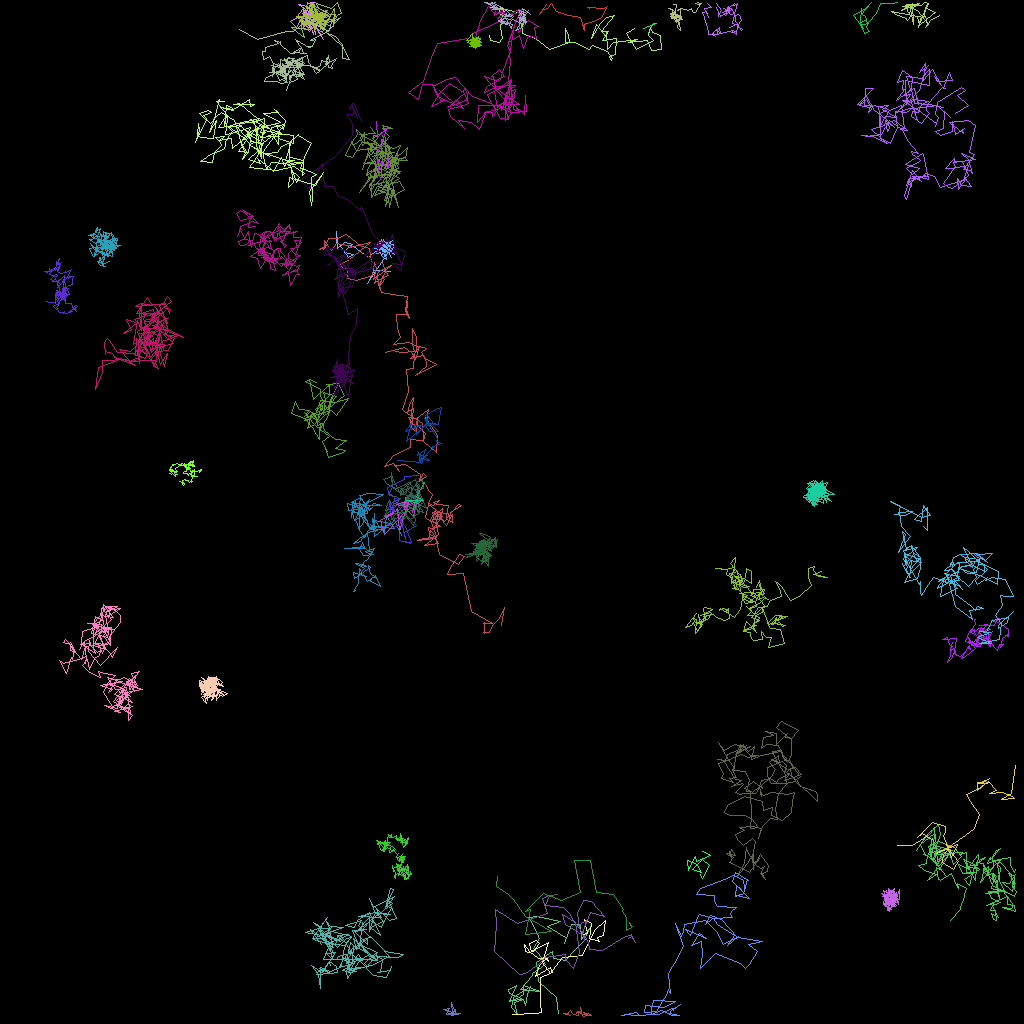

Source data for this figure (header and first rows):
traj_idx, frame, x, y, z
6, 0, 80.4, 3.532, 0.0
6, 1, 81.96, 2.903, 0.0
6, 2, 81.65, 2.882, 0.0
6, 3, 80.99, 4.1, 0.0
6, 4, 80.99, 4.413, 0.0
18, 0, 87.74, 106.3, 0.0
18, 1, 88.73, 106.8, 0.0
18, 2, 86.99, 107.7, 0.0
18, 3, 86.89, 107, 0.0
18, 4, 86.01, 108.7, 0.0
18, 5, 85.82, 107.5, 0.0
18, 6, 87.09, 108.1, 0.0
18, 7, 87.57, 109, 0.0
18, 8, 86.51, 108.6, 0.0
18, 9, 87.7, 107.4, 0.0
18, 10, 88.58, 108.1, 0.0
18, 11, 87.76, 109.8, 0.0
18, 12, 87.45, 109.2, 0.0
23, 0, 56.75, 126.3, 0.0
23, 1, 56.9, 126.1, 0.0
23, 2, 56.92, 126.6, 0.0
23, 3, 57.15, 126.6, 0.0
23, 4, 57.52, 126.6, 0.0
23, 5, 57.01, 126.7, 0.0
23, 6, 57.12, 126.6, 0.0
23, 7, 57.23, 126.7, 0.0
23, 8, 57.28, 126.7, 0.0
23, 9, 56.35, 126.8, 0.0
23, 10, 56.86, 126.8, 0.0
23, 11, 56.76, 126.6, 0.0
23, 12, 56.55, 126.6, 0.0
23, 13, 56.4, 125.3, 0.0
23, 14, 56.65, 126, 0.0
23, 15, 57.06, 126.6, 0.0
23, 16, 56.15, 126.6, 0.0
23, 17, 56.45, 126.5, 0.0
23, 18, 55.43, 126.1, 0.0
23, 19, 56.09, 126.1, 0.0
23, 20, 55.81, 126.8, 0.0
23, 21, 56.77, 126.4, 0.0
23, 22, 55.98, 126.7, 0.0
23, 23, 56.64, 126.8, 0.0
301, 23, 91.48, 114.7, 0.0
303, 38, 88.46, 117.4, 0.0
302, 24, 112.2, 0.2201, 0.0
302, 25, 111.4, 0.3655, 0.0
302, 26, 110, 0.3343, 0.0
302, 27, 109.5, 1.597, 0.0
302, 28, 108.6, 2.584, 0.0
302, 29, 108.2, 3.334, 0.0
302, 30, 108.7, 3.929, 0.0
302, 31, 108, 4.168, 0.0
302, 32, 107.5, 2.959, 0.0
302, 33, 108, 3.034, 0.0
302, 34, 108.4, 2.837, 0.0
302, 35, 108.1, 2.059, 0.0
302, 36, 107.6, 1.774, 0.0
302, 37, 108.8, 0.2961, 0.0
302, 38, 108.2, 1.062, 0.0
302, 39, 106.7, 1.888, 0.0
... 6,118 more rows
